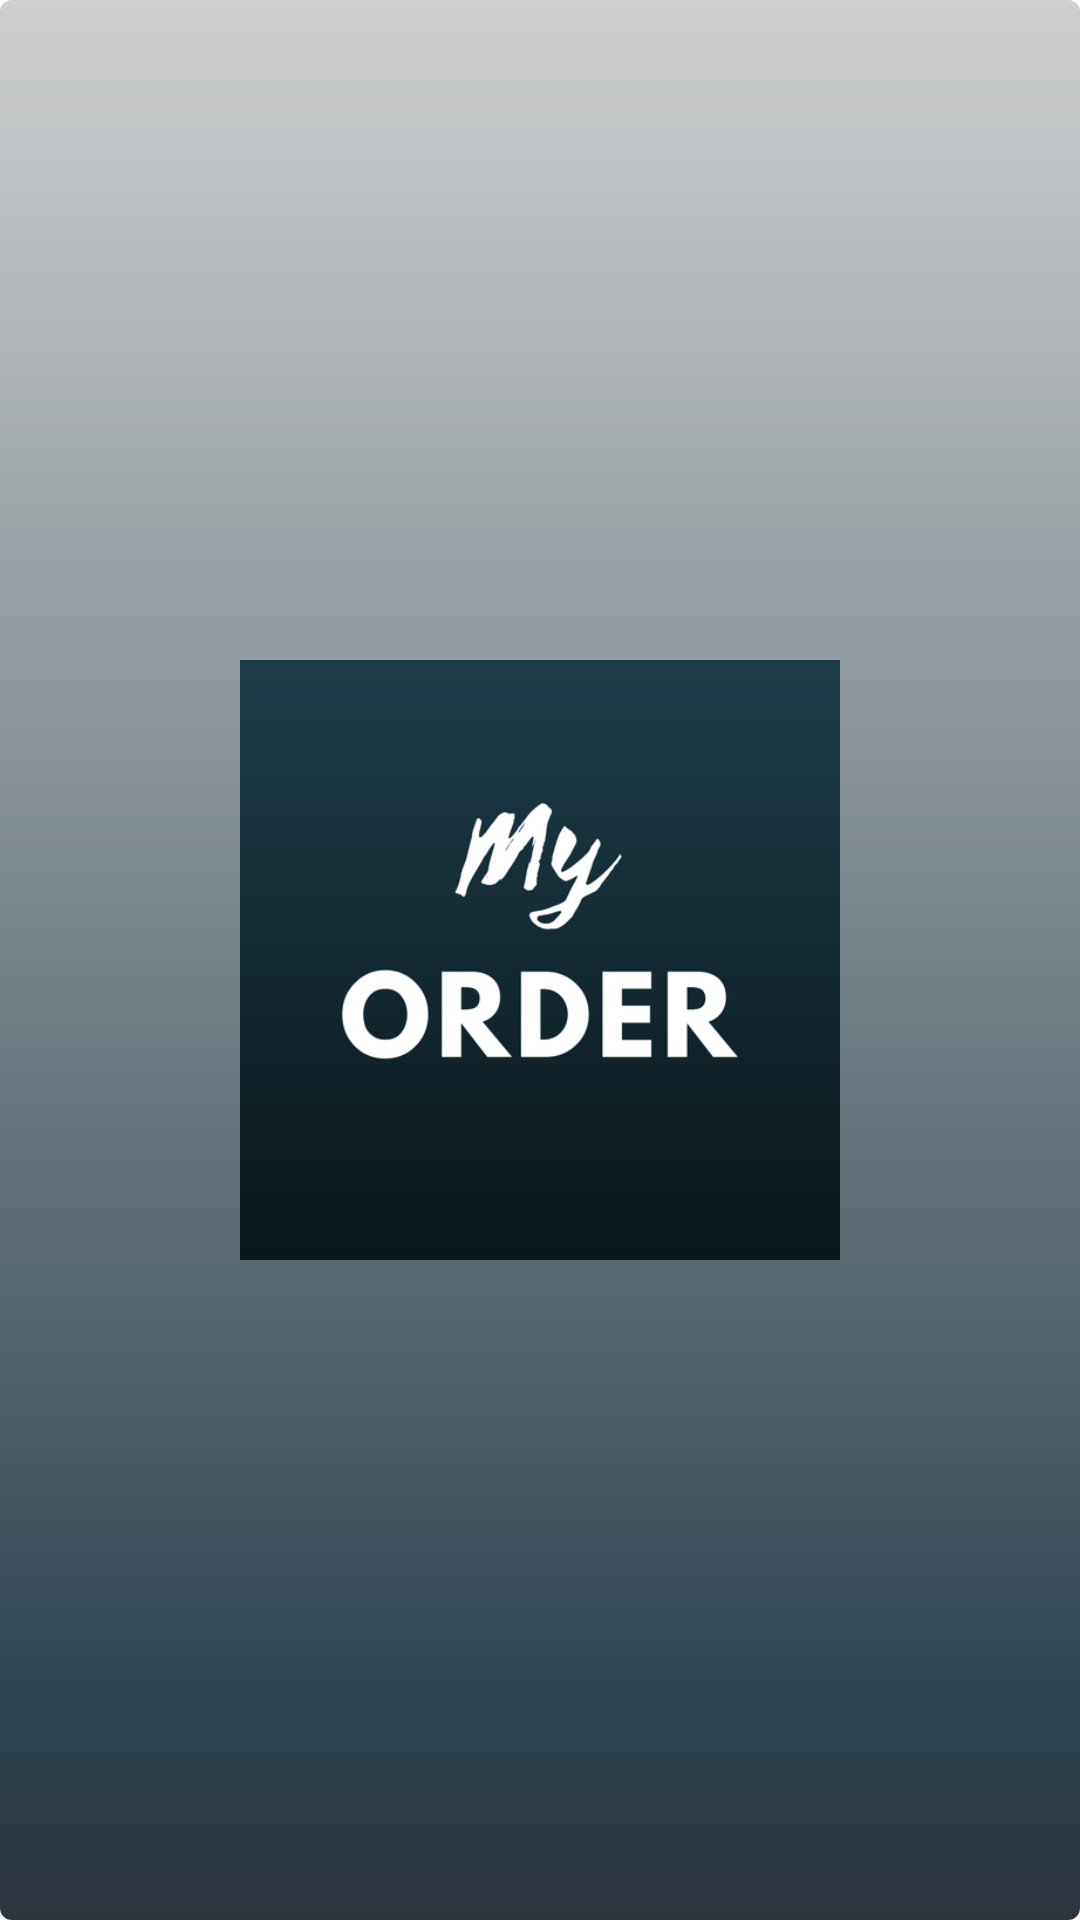

Android layout source for this screen:
<!-- AndroidManifest.xml: application theme AppTheme -->
<!-- res/layout/activity_splash.xml -->
<?xml version="1.0" encoding="utf-8"?>
<FrameLayout xmlns:android="http://schemas.android.com/apk/res/android"
    xmlns:app="http://schemas.android.com/apk/res-auto"
    xmlns:tools="http://schemas.android.com/tools"
    android:layout_width="match_parent"
    android:layout_height="match_parent"
    android:background="@drawable/my_color"
    tools:context="apps.kinmniekan_code.pedidosfirebase.VIEW.SplashActivity">

    <ProgressBar
        android:layout_width="wrap_content"
        android:layout_height="wrap_content"
        android:layout_gravity="center_horizontal"
        android:layout_marginTop="30dp"/>

    <ImageView
        android:layout_width="200sp"
        android:layout_height="200sp"
        android:layout_gravity="center"
        android:src="@drawable/ic_app"/>

</FrameLayout>
<!-- resources referenced by this layout -->
<resources>
  <!-- drawable ic_app: png bitmap (drawable, 35797 bytes) -->
  <!-- drawable my_color (drawable) -->
  <?xml version="1.0" encoding="utf-8"?>
  <shape xmlns:android="http://schemas.android.com/apk/res/android">
      <gradient android:startColor="#3320272b" android:centerColor="#2c4350"
          android:endColor="#2c333d"
          android:centerY="0.9"
          android:angle="270" />
      <corners android:radius="4dp" />
      <padding android:left="7dp" android:top="7dp"
          android:right="7dp" android:bottom="7dp" />
      <margin android:left="3dp" android:top="3dp"
          android:right="3dp" android:bottom="3dp"/>
  </shape>
  <style name="AppTheme" parent="Theme.AppCompat.Light.NoActionBar">
          
          <item name="colorPrimary">@color/colorPrimary</item>
          <item name="colorPrimaryDark">@color/colorPrimaryDark</item>
          <item name="colorAccent">@color/colorAccent</item>
      </style>
  <color name="colorPrimary">#F44336</color>
  <color name="colorPrimaryDark">#D32F2F</color>
  <color name="colorAccent">#FFC107</color>
</resources>
